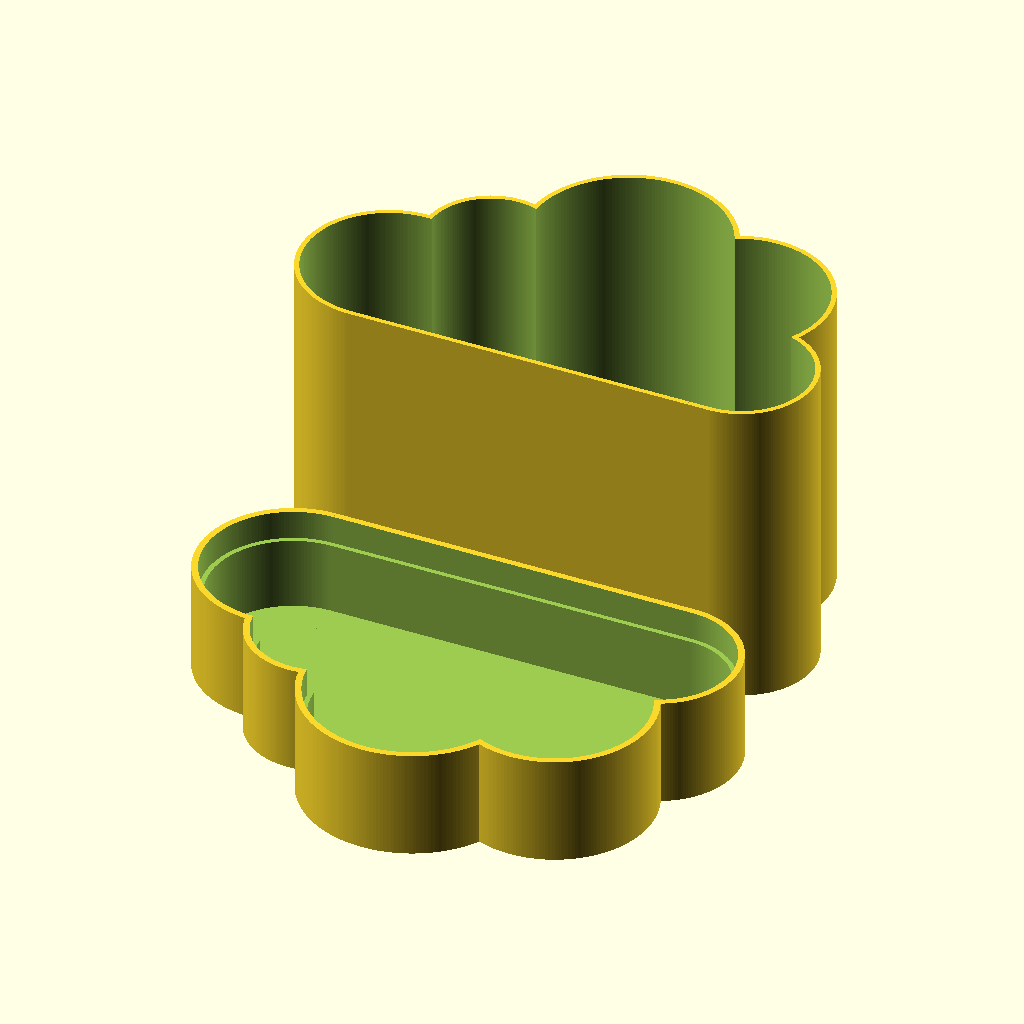
Cell 1 — every parameter at its default value.
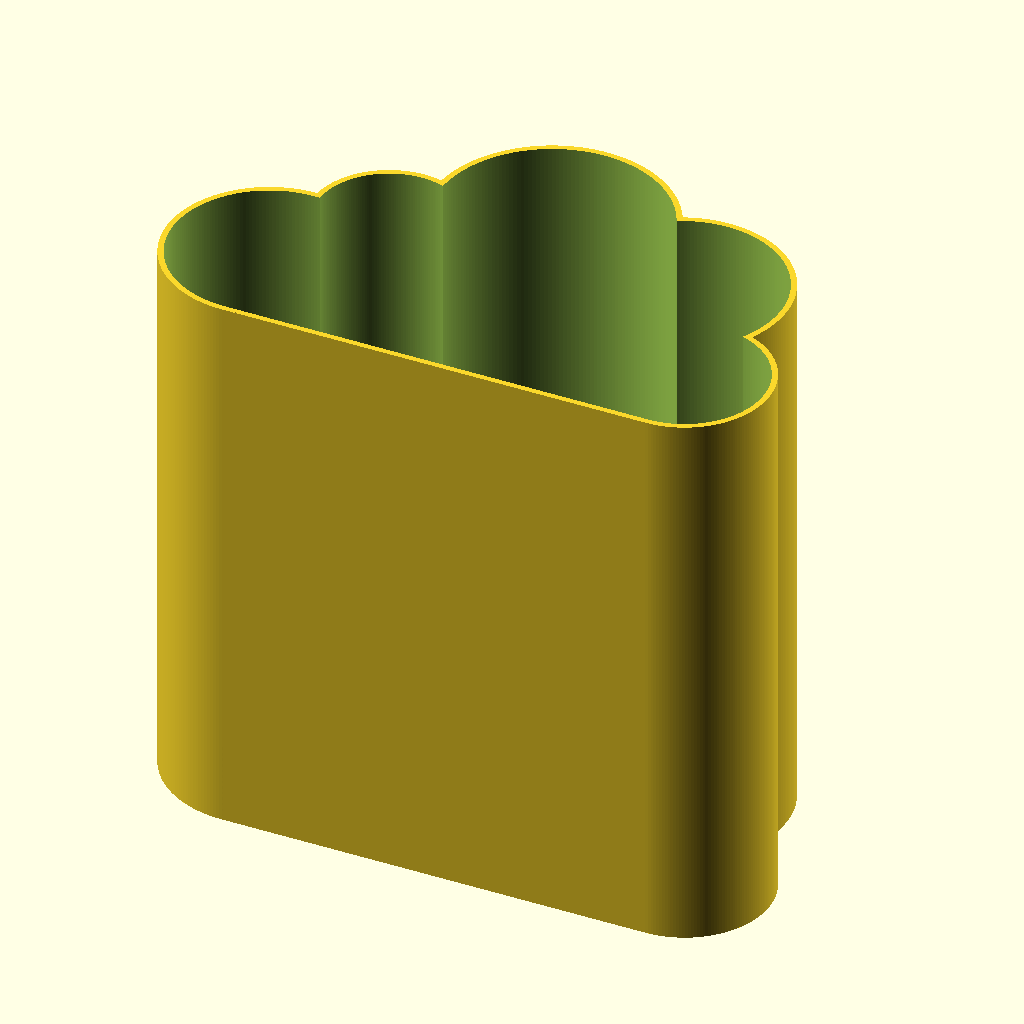
Cell 2 — total_height set to 100, the other parameters unchanged.
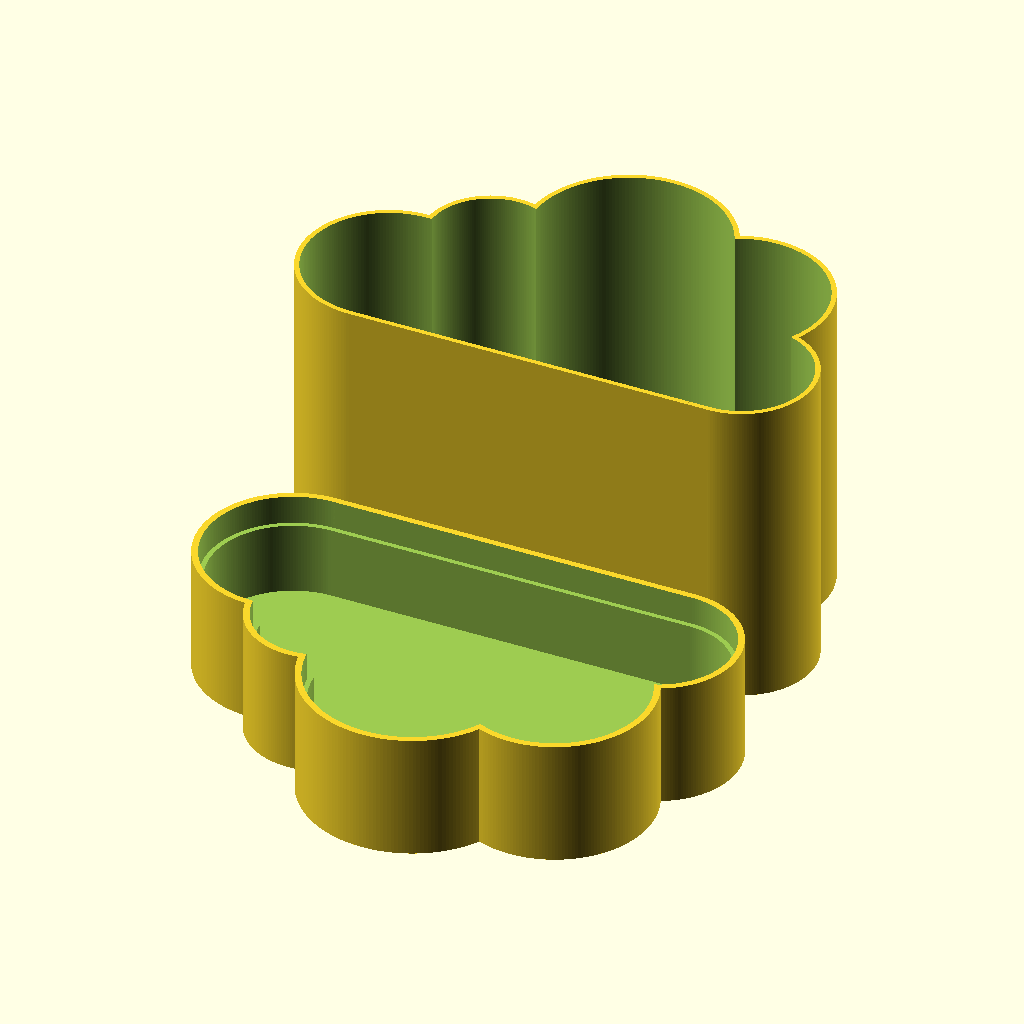
Cell 3 — floor_height set to 5, the other parameters unchanged.
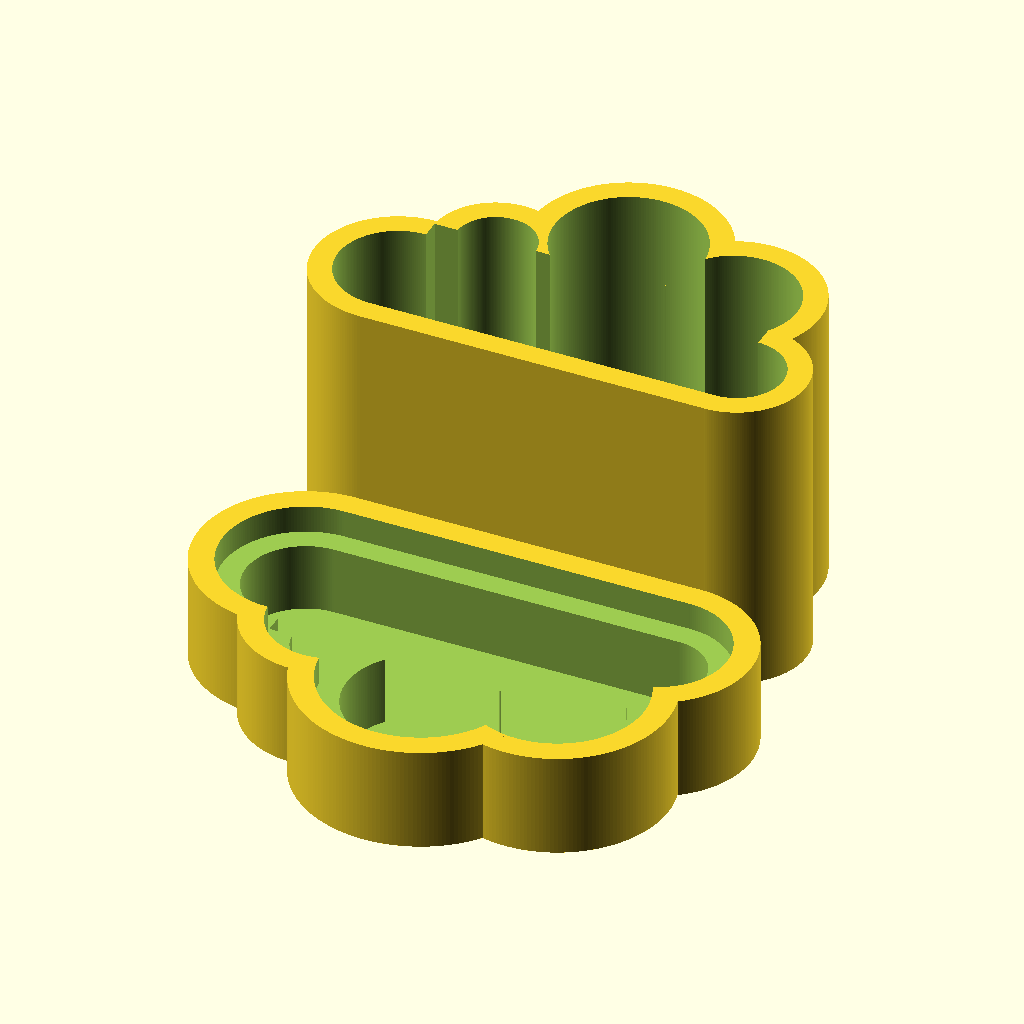
Cell 4: the same model with wall_thickness = 5.
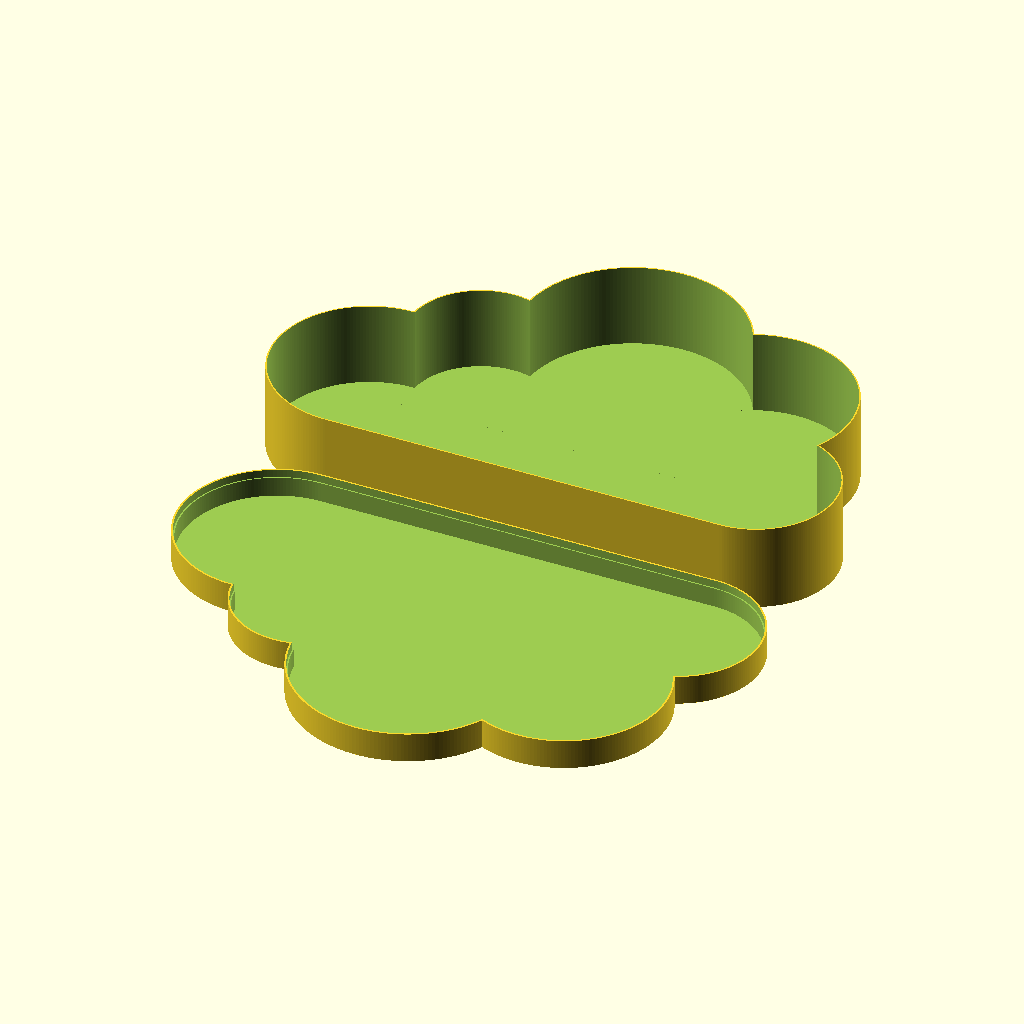
Cell 5: the same model with xy_size_factor = 3.
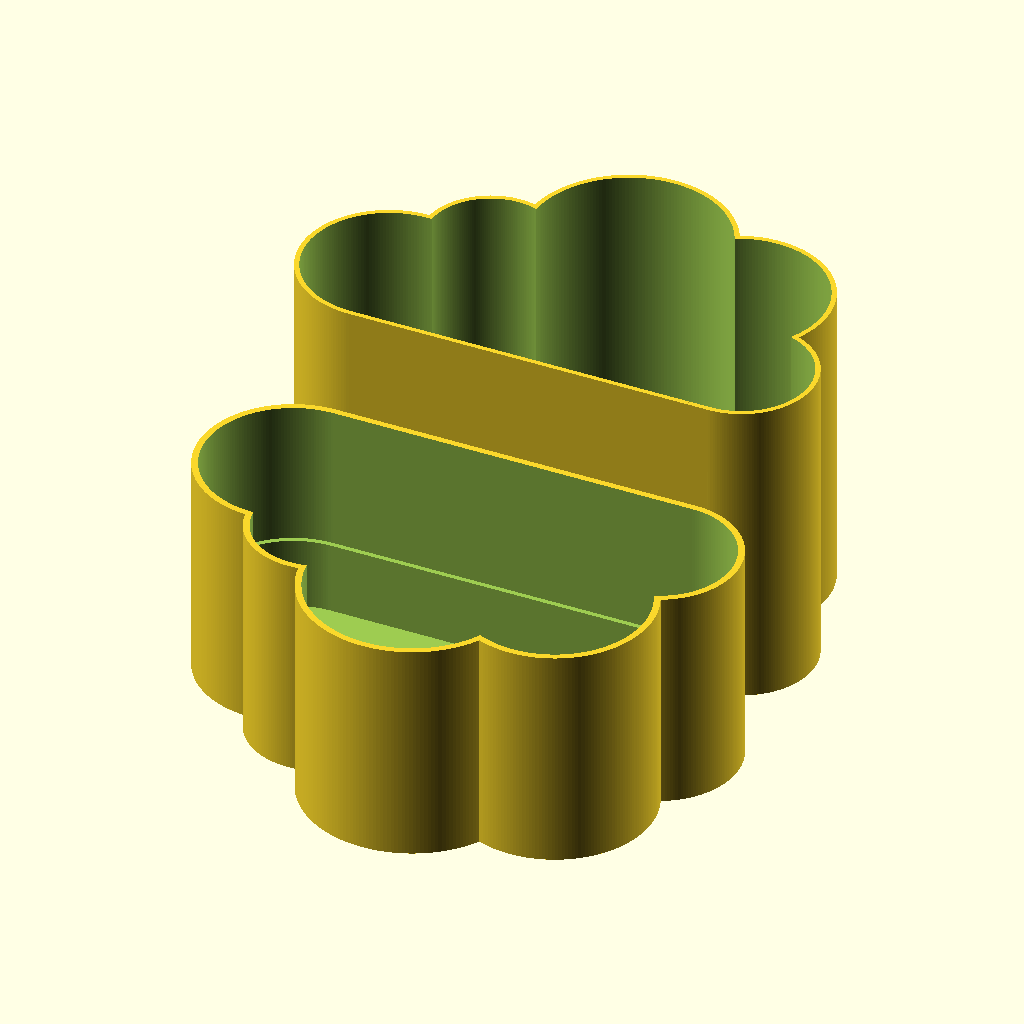
Cell 6: cover_lip_height = 30 (everything else at default).
All cells are drawn from the same view direction (rotation 55°, 0°, 25°, orthographic, colour scheme Cornfield), but the view is re-fitted for each cell, so position and scale can differ between cells as well as the parameter.
OpenSCAD source file scadFiles/937454/1949116.scad:
//	Ray Design 

// Q Tip Cloud - Version 0.9

//	http://www.thingiverse.com/thing:937454



//CUSTOMIZER VARIABLES



//CONSTANTS



//Make a lid for the box

with_cover = 1; //[1:Yes, 0:No]



//This should be standard (mm)

qtip_length = 80; 



//(mm)

total_height = 65;//[30:100]



//Thickness of the floor (mm)

floor_height = 1.5;//[0.1:0.01:5]



//(mm)

wall_thickness = 1;//[0.1:0.01:5]



//Size multiplier for length and width. Height stays the same

xy_size_factor = 0.75;//[0.1:0.05:3.0]



//height of the part that is shared by the lid and the base(mm)

cover_lip_height = 6;//[1:0.5:30]



//Buffer between base and lid

cover_fit_buffer = 0.3;//[0.1:0.01:3]



$fn = 1*200;

cover_lip_thickness = wall_thickness; //Can be 0

cover_height = qtip_length - total_height + floor_height;





//Cloud Design

cylinders = 

[//R , X , Y , 

	20, 50, 0 ,

	25, 35, 30,

	28, 0 , 40,

	18,-32, 26,

	24,-50,  4];



cube = 

[//X,Y,move_x,move_y

	100,40,-50,-20

];



//RENDERS

QTipsCloud();



//MODULES

module QTipsCloud()

{

	translate([0,with_cover*(xy_size_factor * cube[1]/2 + 2),0])		

	difference() {

		cloud(0,total_height);

		translate([0,0,floor_height])

			cloud(-wall_thickness,total_height);

	}



	if (with_cover)

	{

		translate([0,-xy_size_factor * cube[1]/2 - 5,0])		

		rotate([0,0,180])

		mirror([1,0,0])

		difference()

		{

				cloud(

					wall_thickness + cover_fit_buffer,

					cover_height + cover_lip_height

				);

				translate([0,0,cover_height])

					cloud(0,cover_height+cover_lip_height);



				translate([0,0,floor_height])

					cloud(

						-cover_lip_thickness,

						cover_height+cover_lip_height);

		}

	}

}



module cloud(delta, height)

{

    union() 

    {



		for (i=[0:(len(cylinders)/3-1)])

		{

			translate([cylinders[3*i+1]*xy_size_factor,cylinders[3*i+2]*xy_size_factor,0])

				cylinder(r=xy_size_factor*cylinders[3*i]+delta, h = height);

		}



		translate([cube[2]*xy_size_factor,cube[3]*xy_size_factor-delta,0])

			cube([cube[0]*xy_size_factor,cube[1]*xy_size_factor,height]);

	}

}
Customizer parameters (derived from the source; name, type, default, range or options):
with_cover: number, default 1, options 1, 0
qtip_length: number, default 80
total_height: number, default 65, range 30 to 100
floor_height: number, default 1.5, range 0.1 to 5, step 0.01
wall_thickness: number, default 1, range 0.1 to 5, step 0.01
xy_size_factor: number, default 0.75, range 0.1 to 3, step 0.05
cover_lip_height: number, default 6, range 1 to 30, step 0.5
cover_fit_buffer: number, default 0.3, range 0.1 to 3, step 0.01
